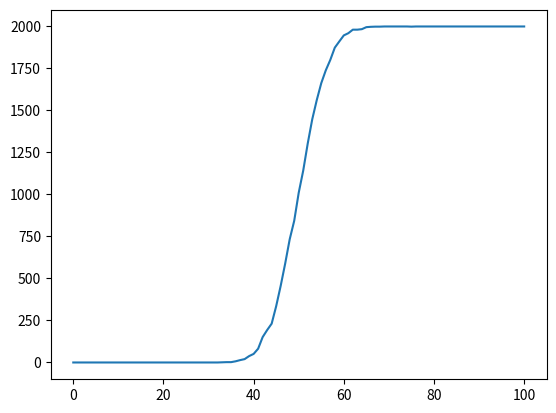

This chart was generated by the following Python code: (Note: this script raises an exception after producing the figure.)
import random
import matplotlib.pyplot as plt
import numpy as np

class player:
	name = "Ricarlos"
	performance = [50, 50] # El primer elemento determina la probabilidad de ganar un punto contra su rival, mientras que el segundo elemento determina la probabilidad de ganar un "40-40" contra su rival.
	gamePoints = 0
	games = 0
	sets = 0
	matches = 0

	def performanceEspecial(self, jugador2):
		if (self.gamePoints == 3) & (jugador2.gamePoints == 3):
			return self.performance [1]
		else:
			return self.performance [0]


playerOne = player()
playerOne.name = "Ricarlos"
playerTwo = player()
playerTwo.name = "Estelaura"

class game:

	def jugarGame(self, jugador1, jugador2):
		while (jugador1.gamePoints < 4) & (jugador2.gamePoints < 4):
			numeroGanador = random.randint(1,100)
			if (numeroGanador <= jugador1.performanceEspecial(jugador2)):
				jugador1.gamePoints = jugador1.gamePoints + 1
			else:
				jugador2.gamePoints = jugador2.gamePoints + 1		
		if (jugador1.gamePoints > jugador2.gamePoints):
			jugador1.games = jugador1.games + 1
			jugador1.gamePoints = 0
			jugador2.gamePoints = 0
		else:
			jugador2.games = jugador2.games + 1
			jugador1.gamePoints = 0
			jugador2.gamePoints = 0

class set(game):

	def jugarSet(self, jugador1, jugador2):
		while (jugador1.games < 6) & (jugador2.games < 6):
			self.jugarGame(jugador1, jugador2)
		if (jugador1.games > jugador2.games):
			jugador1.sets = jugador1.sets + 1
			jugador1.games = 0
			jugador2.games = 0
		else:
			jugador2.sets = jugador2.sets + 1
			jugador1.games = 0
			jugador2.games = 0

class match(set):
	matchType = 2 # Cantidad de sets que debe ganar un jugador para ganar el partido.

	def jugarMatch(self, jugador1,jugador2):
		while (jugador1.sets < self.matchType) & (jugador2.sets < self.matchType):
			self.jugarSet(jugador1, jugador2)
		if (jugador1.sets > jugador2.sets):
			jugador1.matches = jugador1.matches + 1
			jugador1.sets = 0
			jugador2.sets = 0
		else:
			jugador2.matches = jugador2.matches + 1
			jugador1.sets = 0
			jugador2.sets = 0

matchOne = match()
performancePuntoDefinitivo = 50 # Es la probabilidad de ganar un "40-40" para el jugador1.
performancePuntoNormalMinima = 0 # Valor inicial de la iteración del programa.
performancePuntoNormalMaxima = 100 # Valor final de la iteración del programa.
intervalo = 1 
cantidadPartidos = 2000 # Cantidad de partidos jugados en cada iteración.
partidos = []
j = performancePuntoNormalMinima

while (j < (performancePuntoNormalMaxima + 1)):
	i = 1
	playerOne.performance = [j, performancePuntoDefinitivo]
	while (i < cantidadPartidos):
		matchOne.jugarMatch(playerOne,playerTwo)
		i = i + 1
	partidos.append(playerOne.matches)
	playerOne.matches = 0
	playerTwo.matches = 0
	j = j + intervalo

dominio = np.arange(performancePuntoNormalMinima, performancePuntoNormalMaxima + 1,intervalo)
plt.show(plt.plot(dominio, np.array(partidos)))
